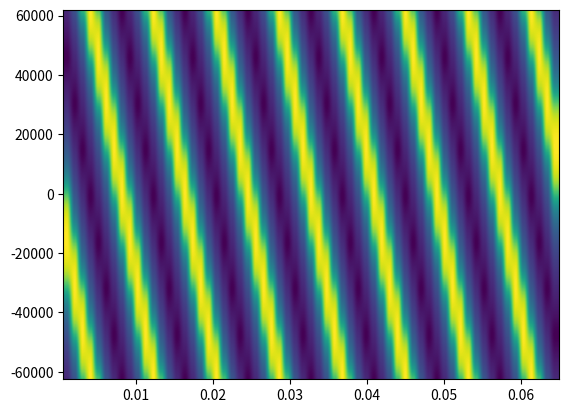
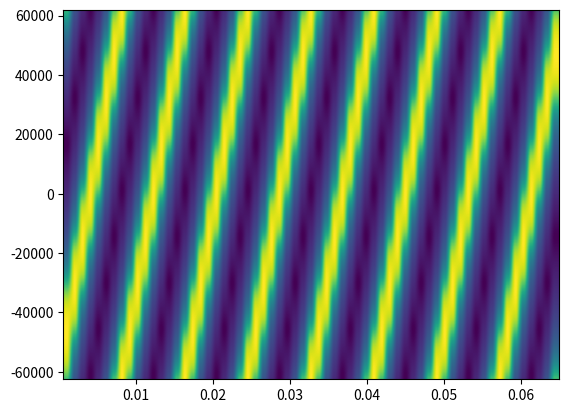

Recreate these plots in Python, in order.
import numpy
import matplotlib.pyplot as plt


def draw_specgram(graph, description):
    plt.specgram(graph, Fs=125000)
    plt.savefig(description)
    plt.clf()

M = 1024
k = numpy.linspace(0.0, M-1.0, M)
dechirp = numpy.exp(-1j*numpy.pi*k/M*k)
dechirp_8 = numpy.tile(dechirp, 8)

draw_specgram(dechirp_8, "1")

dechirp = numpy.exp((1j*numpy.pi*(k*k)/M))
dechirp = numpy.conj(dechirp)
dechirp_8 = numpy.tile(dechirp, 8)

draw_specgram(dechirp_8, "2")

upchirp = numpy.exp((1j*2*numpy.pi*((k*k)/(2*M))))
upchirp = dechirp*numpy.exp(1j*2*numpy.pi*(-k/2))
dechirp = numpy.conj(upchirp)
dechirp_8 = numpy.tile(dechirp, 8)

draw_specgram(dechirp_8, "3")
